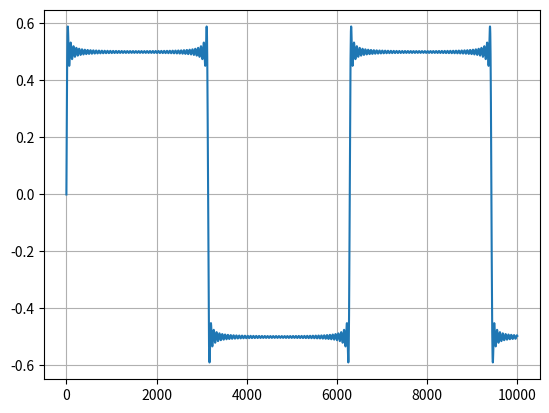

The script that saved this image:
import math

def f(x, n):
    return ((1 - (-1)**n) / (n*math.pi))  * math.sin(n*x)


func = []

x = 0
for i in range(10000):
    val = 0
    dx = 0.001
    for j in range(1, 100):
        val += f(x, j)
    x += dx
    func.append(val)


import matplotlib.pyplot as plt
plt.plot(func)
# show grid
plt.grid(True)
plt.show()
